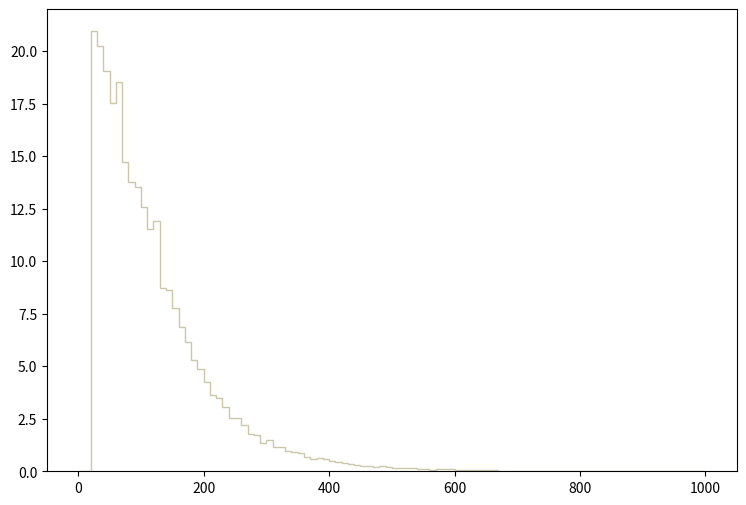

Reproduce this figure in Python. (Note: this script raises an exception after producing the figure.)
def selection_3():

    # Library import
    import numpy
    import matplotlib
    import matplotlib.pyplot   as plt
    import matplotlib.gridspec as gridspec

    # Library version
    matplotlib_version = matplotlib.__version__
    numpy_version      = numpy.__version__

    # Histo binning
    xBinning = numpy.linspace(0.0,1000.0,101,endpoint=True)

    # Creating data sequence: middle of each bin
    xData = numpy.array([5.0,15.0,25.0,35.0,45.0,55.0,65.0,75.0,85.0,95.0,105.0,115.0,125.0,135.0,145.0,155.0,165.0,175.0,185.0,195.0,205.0,215.0,225.0,235.0,245.0,255.0,265.0,275.0,285.0,295.0,305.0,315.0,325.0,335.0,345.0,355.0,365.0,375.0,385.0,395.0,405.0,415.0,425.0,435.0,445.0,455.0,465.0,475.0,485.0,495.0,505.0,515.0,525.0,535.0,545.0,555.0,565.0,575.0,585.0,595.0,605.0,615.0,625.0,635.0,645.0,655.0,665.0,675.0,685.0,695.0,705.0,715.0,725.0,735.0,745.0,755.0,765.0,775.0,785.0,795.0,805.0,815.0,825.0,835.0,845.0,855.0,865.0,875.0,885.0,895.0,905.0,915.0,925.0,935.0,945.0,955.0,965.0,975.0,985.0,995.0])

    # Creating weights for histo: y4_PT_0
    y4_PT_0_weights = numpy.array([0.0,0.0,6.0713078477,5.1903318698,4.93205187628,4.70207988205,4.44910788839,4.105915897,3.82994830393,3.54159671116,3.22317151915,2.91182232696,2.60931833454,2.45010553854,2.26789554311,2.06622634817,1.88401635274,1.714189557,1.44352796379,1.39222596508,1.21001596965,1.12156477187,1.01188477462,0.877438377989,0.83675077901,0.72353318185,0.663385983359,0.571396385666,0.559013185977,0.428105189261,0.445795188817,0.375034230592,0.364420030858,0.320194311968,0.318425272012,0.304273032367,0.221128674453,0.205207394852,0.19813127503,0.199900314985,0.183979035385,0.14152235645,0.139753316494,0.122063036938,0.109679797249,0.100834677471,0.111448837204,0.0742992381362,0.0955275976037,0.0813753579587,0.0636850384025,0.0583779585356,0.05660891858,0.0477637988018,0.0336115551568,0.0406876789793,0.0318425272012,0.0406876789793,0.0318425272012,0.0265354393344,0.02830446729,0.0194593235119,0.0247664113787,0.0229973794231,0.014152235645,0.0176902915562,0.0212283514675,0.00884514777812,0.0106141757337,0.00884514777812,0.00707611582249,0.0106141757337,0.00707611582249,0.00707611582249,0.0,0.00884514777812,0.00176902915562,0.00707611582249,0.00707611582249,0.00530708786687,0.00176902915562,0.00176902915562,0.00707611582249,0.0,0.00353805871125,0.00176902915562,0.0,0.0,0.0,0.0,0.00353805871125,0.0,0.0,0.0,0.00176902915562,0.0,0.0,0.0,0.0,0.0])

    # Creating weights for histo: y4_PT_1
    y4_PT_1_weights = numpy.array([0.0,0.0,3.90561195435,3.40451040881,3.15875300926,3.02610370984,2.85413260298,2.59985480569,2.4876168109,2.21836017196,2.04419201912,1.97150404957,1.71188611557,1.47463392587,1.41582407672,1.24601524362,1.1519471429,1.02164037332,0.936030320111,0.823853476504,0.706352883113,0.625116538156,0.550320651459,0.507557191671,0.477681043297,0.433826054931,0.40179282866,0.31418728855,0.333400509674,0.263931370367,0.273545814675,0.230819525212,0.214800034374,0.194476939318,0.167752594701,0.121836931475,0.114316935065,0.117545117845,0.107939106805,0.110068966431,0.100441572462,0.0982970445458,0.0758757046245,0.0534275061457,0.05877763487,0.0577028129542,0.0587630864847,0.0374008130576,0.0373952175248,0.0395332945908,0.0256424723299,0.0224382024591,0.0299211564421,0.0235088876774,0.0288586886634,0.023504395264,0.0149588815756,0.025644670575,0.0138919213833,0.0224393015816,0.0106809648508,0.0160262694264,0.019233936585,0.0128241978006,0.00855034183384,0.00854661281091,0.00534530857243,0.00641489466827,0.0085511092212,0.00640853974173,0.00855034183384,0.00534344206256,0.0,0.00320503446045,0.00427571847977,0.00106772358278,0.00106958729489,0.0,0.00320613278361,0.00320689817256,0.00320689817256,0.00213917498946,0.00106958729489,0.00106958729489,0.00106772358278,0.00106772358278,0.0,0.0,0.00106772358278,0.0,0.0,0.00106958729489,0.00106958729489,0.0,0.0,0.00106772358278,0.00106772358278,0.0,0.0,0.0])

    # Creating weights for histo: y4_PT_2
    y4_PT_2_weights = numpy.array([0.0,0.0,2.66604107998,2.34797739885,2.17505615475,2.10699893739,1.87574287841,1.74448964493,1.67226562651,1.41670316133,1.39378595549,1.26947712378,1.12086228588,0.988914652224,0.896551028666,0.774325397492,0.70487937978,0.675711772341,0.611821356046,0.513207730894,0.47570692133,0.47570692133,0.386121098481,0.332647484842,0.295146515277,0.279868351381,0.235422740045,0.211811054023,0.19306056924,0.182643606583,0.165282042155,0.147920477727,0.128475552768,0.120836470819,0.11111398834,0.0875022623175,0.0937524239116,0.0868077821404,0.0652794566496,0.061807135764,0.056251454347,0.0416677306274,0.0381954337418,0.0479178922215,0.0368065093875,0.0361120452104,0.0270840349078,0.0298618836163,0.0201394091366,0.0250006463764,0.0201394091366,0.0208338733137,0.0125003231882,0.0145837117196,0.0159726360738,0.0159726360738,0.0104169346568,0.00833355012548,0.00625016159411,0.0090280103026,0.00972247447973,0.00763908594836,0.00555569741699,0.00277784950849,0.00625016159411,0.00277784950849,0.00277784950849,0.00555569741699,0.00347231208562,0.00416677306274,0.00277784950849,0.00347231208562,0.00208338733137,0.000694462577123,0.000694462577123,0.00138892475425,0.00277784950849,0.00208338733137,0.00208338733137,0.00208338733137,0.00208338733137,0.000694462577123,0.00138892475425,0.00138892475425,0.0,0.000694462577123,0.0,0.0,0.0,0.0,0.0,0.0,0.0,0.0,0.000694462577123,0.0,0.0,0.0,0.00138892475425,0.0])

    # Creating weights for histo: y4_PT_3
    y4_PT_3_weights = numpy.array([0.0,0.0,1.90847613326,1.68989047218,1.55475603442,1.38927598818,1.31104036632,1.23280434446,1.13655111757,0.986717875703,0.959691068151,0.838781434367,0.770503015289,0.724035402306,0.614505771702,0.558555356068,0.489328536725,0.463724129571,0.396394070758,0.374582904664,0.310571926778,0.283070879094,0.283070879094,0.232336224918,0.201041976174,0.186343132067,0.170696007695,0.143195000011,0.130392796434,0.116168112459,0.106684989809,0.0910378654373,0.0853480238474,0.0706491797404,0.0744424208003,0.0606918969582,0.0611660570907,0.0478897333811,0.0531054148384,0.0388807588638,0.0350875138039,0.0350875138039,0.0317684248765,0.0270268675517,0.0208628458294,0.017543756902,0.0213370019619,0.0180179130345,0.0161212885045,0.0132763557096,0.0132763557096,0.0066381778548,0.00474155732486,0.0123280434446,0.00711233398729,0.00521571345734,0.00568986558983,0.0066381778548,0.0066381778548,0.00900895451723,0.00474155732486,0.00284493359491,0.00426740119237,0.00189662252994,0.0033190893274,0.00426740119237,0.00284493359491,0.0033190893274,0.00142246679746,0.00426740119237,0.00237077786243,0.00237077786243,0.000474155732486,0.00142246679746,0.00142246679746,0.00189662252994,0.0,0.000948311064972,0.000948311064972,0.000948311064972,0.000948311064972,0.00142246679746,0.0,0.000948311064972,0.0,0.000474155732486,0.0,0.0,0.0,0.0,0.000948311064972,0.0,0.0,0.0,0.0,0.000948311064972,0.0,0.0,0.0,0.0])

    # Creating weights for histo: y4_PT_4
    y4_PT_4_weights = numpy.array([0.0,0.0,0.0,0.0,0.0,0.0,0.0,0.0,0.0,0.0,0.0,0.0,0.0,0.0,0.0,0.0,0.0,0.0,0.0,0.0,0.0,0.0,0.0,0.0,0.0,0.0,0.0,0.0,0.0,0.0,0.0,0.0,0.0,0.0,0.0,0.0,0.0,0.0,0.0,0.0,0.0,0.0,0.0,0.0,0.0,0.0,0.0,0.0,0.0,0.0,0.0,0.0,0.0,0.0,0.0,0.0,0.0,0.0,0.0,0.0,0.0,0.0,0.0,0.0,0.0,0.0,0.0,0.0,0.0,0.0,0.0,0.0,0.0,0.0,0.0,0.0,0.0,0.0,0.0,0.0,0.0,0.0,0.0,0.0,0.0,0.0,0.0,0.0,0.0,0.0,0.0,0.0,0.0,0.0,0.0,0.0,0.0,0.0,0.0,0.0])

    # Creating weights for histo: y4_PT_5
    y4_PT_5_weights = numpy.array([0.0,0.0,1.05462838872,0.0,1.0521138287,0.0,1.0529581672,0.0,0.0,0.0,0.0,0.0,0.0,0.0,0.0,0.0,0.0,0.0,0.0,0.0,0.0,0.0,0.0,0.0,0.0,0.0,0.0,0.0,0.0,0.0,0.0,0.0,0.0,0.0,0.0,0.0,0.0,0.0,0.0,0.0,0.0,0.0,0.0,0.0,0.0,0.0,0.0,0.0,0.0,0.0,0.0,0.0,0.0,0.0,0.0,0.0,0.0,0.0,0.0,0.0,0.0,0.0,0.0,0.0,0.0,0.0,0.0,0.0,0.0,0.0,0.0,0.0,0.0,0.0,0.0,0.0,0.0,0.0,0.0,0.0,0.0,0.0,0.0,0.0,0.0,0.0,0.0,0.0,0.0,0.0,0.0,0.0,0.0,0.0,0.0,0.0,0.0,0.0,0.0,0.0])

    # Creating weights for histo: y4_PT_6
    y4_PT_6_weights = numpy.array([0.0,0.0,1.15196926193,4.14546686726,2.07128556314,2.30314234879,2.99532358213,1.38295763269,1.15081073498,1.84150989919,1.84187686212,1.61263992282,2.53659494287,0.461124849562,1.15077768911,0.691380062969,0.460707165054,0.0,0.0,0.0,0.0,0.0,0.0,0.0,0.0,0.0,0.0,0.0,0.0,0.0,0.0,0.0,0.0,0.0,0.0,0.0,0.0,0.0,0.0,0.0,0.0,0.0,0.0,0.0,0.0,0.0,0.0,0.0,0.0,0.0,0.0,0.0,0.0,0.0,0.0,0.0,0.0,0.0,0.0,0.0,0.0,0.0,0.0,0.0,0.0,0.0,0.0,0.0,0.0,0.0,0.0,0.0,0.0,0.0,0.0,0.0,0.0,0.0,0.0,0.0,0.0,0.0,0.0,0.0,0.0,0.0,0.0,0.0,0.0,0.0,0.0,0.0,0.0,0.0,0.0,0.0,0.0,0.0,0.0,0.0])

    # Creating weights for histo: y4_PT_7
    y4_PT_7_weights = numpy.array([0.0,0.0,2.3540205365,1.41265491147,2.07669788222,1.99353536238,1.85608640603,1.74405088045,1.49539888159,1.68896773763,1.49519807005,1.35677813992,1.52285774327,1.32898420765,0.94158797957,1.16295153727,1.05244941165,1.16355089431,1.02460970051,0.941498729998,0.69210542112,0.442901767581,0.553543538003,0.52600773704,0.0830493806147,0.193898887108,0.221568870185,0.027659203883,0.0552690281325,0.0,0.0,0.0,0.0,0.0,0.0,0.0,0.0,0.0,0.0,0.0,0.0,0.0,0.0,0.0,0.0,0.0,0.0,0.0,0.0,0.0,0.0,0.0,0.0,0.0,0.0,0.0,0.0,0.0,0.0,0.0,0.0,0.0,0.0,0.0,0.0,0.0,0.0,0.0,0.0,0.0,0.0,0.0,0.0,0.0,0.0,0.0,0.0,0.0,0.0,0.0,0.0,0.0,0.0,0.0,0.0,0.0,0.0,0.0,0.0,0.0,0.0,0.0,0.0,0.0,0.0,0.0,0.0,0.0,0.0,0.0])

    # Creating weights for histo: y4_PT_8
    y4_PT_8_weights = numpy.array([0.0,0.0,0.816582549802,0.847060307822,0.69571705543,0.554295245944,0.615043778286,0.493812982869,0.484005984775,0.534337793956,0.383108986376,0.393335655904,0.463898589451,0.302378547508,0.372896273533,0.41335239346,0.342725805296,0.34272944617,0.292512081802,0.221826208069,0.292440295899,0.272266575983,0.282292390617,0.191541780469,0.302385707894,0.342808877909,0.201661833064,0.241851380317,0.211845054826,0.100816535079,0.221708547151,0.121045717645,0.151190335676,0.0806866270157,0.0604436091273,0.121042683583,0.0302424422523,0.0201637014438,0.0403499277627,0.0100840868255,0.0,0.0,0.0,0.0,0.0,0.0,0.0,0.0,0.0,0.0,0.0,0.0,0.0,0.0,0.0,0.0,0.0,0.0,0.0,0.0,0.0,0.0,0.0,0.0,0.0,0.0,0.0,0.0,0.0,0.0,0.0,0.0,0.0,0.0,0.0,0.0,0.0,0.0,0.0,0.0,0.0,0.0,0.0,0.0,0.0,0.0,0.0,0.0,0.0,0.0,0.0,0.0,0.0,0.0,0.0,0.0,0.0,0.0,0.0,0.0])

    # Creating weights for histo: y4_PT_9
    y4_PT_9_weights = numpy.array([0.0,0.0,0.461211987167,0.398867783467,0.325368621489,0.297064977055,0.209348991266,0.166884925707,0.189586737045,0.141477555294,0.149969814382,0.169722411663,0.113171640902,0.0933593706577,0.113163484443,0.115965728339,0.104700465491,0.101860863473,0.101809616286,0.121655012528,0.13583551701,0.0905113813371,0.113187107395,0.0990250318938,0.0990058719094,0.14709901006,0.138606750972,0.124448292013,0.101797727862,0.138671617907,0.144276605859,0.0961995882576,0.124504309959,0.110284523662,0.104689308071,0.0989837109637,0.10750582577,0.0735676069829,0.110303375855,0.107566576002,0.0707528590811,0.0792375772918,0.0537451026908,0.0537552597909,0.0339612261582,0.0226328276997,0.0169776967602,0.0226372252624,0.0283298220508,0.0198115854095,0.0226215663997,0.0198154212538,0.0141471861162,0.0113281791575,0.00849391731171,0.00847278361812,0.00283193763966,0.0,0.00566033260592,0.0,0.0,0.0,0.0,0.0,0.0,0.0,0.0,0.0,0.0,0.0,0.0,0.0,0.0,0.0,0.0,0.0,0.0,0.0,0.0,0.0,0.0,0.0,0.0,0.0,0.0,0.0,0.0,0.0,0.0,0.0,0.0,0.0,0.0,0.0,0.0,0.0,0.0,0.0,0.0,0.0])

    # Creating weights for histo: y4_PT_10
    y4_PT_10_weights = numpy.array([0.0,0.0,0.05788036875,0.0533200454325,0.0320165539559,0.0243929455066,0.0198037359789,0.0227985212141,0.0167679311436,0.0197944144165,0.0198064178479,0.00915131327537,0.0121968921645,0.00153762419712,0.00457167577529,0.00762270582904,0.00758607409751,0.00605569567248,0.00759105504894,0.00455896820564,0.00609167761197,0.00305016760249,0.00303871354078,0.010655449553,0.00455629342527,0.00152437434647,0.00455605359293,0.00606374836816,0.00458282502545,0.00765670767493,0.00911285858176,0.00916580954531,0.00456277244274,0.00608575505278,0.0182612241641,0.00456630258574,0.00764121545099,0.00455555148089,0.00912718590578,0.0152123762302,0.0121980499758,0.00762302245499,0.0106511963687,0.00608909262105,0.0243673673286,0.0136993295313,0.0152903630908,0.0136780399809,0.0168040123241,0.00915336307393,0.0106411753938,0.0121412581505,0.0198097967666,0.0197999908138,0.0228986837052,0.0228225162624,0.0106690526543,0.00613584574986,0.0183019956617,0.0182479447774,0.0137198747746,0.00610674333604,0.00612037479184,0.00761398561971,0.0030430163456,0.00305708965999,0.00610788342573,0.0060699934605,0.00303957953637,0.0015270892958,0.00152266716553,0.00152391122195,0.0,0.00153506756075,0.00304141194995,0.0,0.00302414638443,0.00305247495499,0.00151669144154,0.0,0.0,0.0,0.0,0.0,0.0,0.0,0.0,0.0,0.0,0.0,0.0,0.0,0.0,0.0,0.0,0.0,0.0,0.0,0.0,0.0])

    # Creating weights for histo: y4_PT_11
    y4_PT_11_weights = numpy.array([0.0,0.0,0.00740597714575,0.00487595203932,0.00415068518449,0.00288804491131,0.00198608517073,0.00162647717058,0.00126361075137,0.00126392885256,0.000721606765634,0.00144406963168,0.000361083242541,0.000901600432578,0.0010844161885,0.000360828068393,0.0,0.0,0.000541111684954,0.0010824378764,0.00072232345608,0.000360888723281,0.000180699920899,0.000361092061569,0.000180176170761,0.000722011131549,0.00036144513078,0.00054155494702,0.000903081182049,0.00036132844233,0.0003618230011,0.000361530509755,0.000722872238394,0.000361027786644,0.00036097910869,0.00072095130774,0.00018061215424,0.000361405695476,0.000361396452826,0.000361385169092,0.000903443956042,0.00144454793879,0.000722151311733,0.000179944565369,0.000722140143532,0.000180745209881,0.00108241515489,0.00108197189282,0.000902726880485,0.00144524344816,0.000541288065516,0.000902299407946,0.000360913062258,0.00144492034054,0.00108312876445,0.00108230963464,0.00108418704782,0.000722367743776,0.00162645136818,0.00180663450944,0.00180389945541,0.0025273639936,0.00162633737551,0.00252748799914,0.00162565573011,0.00270827768928,0.00180576647061,0.00234796955843,0.00252945745371,0.00216455880694,0.0023490428611,0.00198763408474,0.00216734276999,0.00234843785267,0.00216682749228,0.0018057291149,0.00379154085725,0.00270587614085,0.00252672085924,0.00234751397283,0.00198618298877,0.00180611846151,0.00162508769227,0.00144586193546,0.00108324853378,0.00162442376195,0.0010831453242,0.000902290550407,0.000901782974906,0.000541968170474,0.000360465294401,0.000902716482505,0.00108410887041,0.00108362594197,0.000903633815467,0.000360424588232,0.000361399764776,0.00036031151982,0.000903797872496,0.000361580766662])

    # Creating weights for histo: y4_PT_12
    y4_PT_12_weights = numpy.array([0.0,0.0,0.012170493784,0.0242554668822,0.0121753353338,0.0,0.0,0.0,0.0,0.0,0.0,0.0,0.0,0.0,0.0,0.0,0.0,0.0,0.0,0.0,0.0,0.0,0.0,0.0,0.0,0.0,0.0,0.0,0.0,0.0,0.0,0.0,0.0,0.0,0.0,0.0,0.0,0.0,0.0,0.0,0.0,0.0,0.0,0.0,0.0,0.0,0.0,0.0,0.0,0.0,0.0,0.0,0.0,0.0,0.0,0.0,0.0,0.0,0.0,0.0,0.0,0.0,0.0,0.0,0.0,0.0,0.0,0.0,0.0,0.0,0.0,0.0,0.0,0.0,0.0,0.0,0.0,0.0,0.0,0.0,0.0,0.0,0.0,0.0,0.0,0.0,0.0,0.0,0.0,0.0,0.0,0.0,0.0,0.0,0.0,0.0,0.0,0.0,0.0,0.0])

    # Creating weights for histo: y4_PT_13
    y4_PT_13_weights = numpy.array([0.0,0.0,0.120516882096,0.190667418918,0.170688939005,0.230969775691,0.220865995678,0.150608273824,0.0702865634698,0.0100459438961,0.0,0.0,0.0,0.0,0.0,0.0,0.0,0.0,0.0,0.0,0.0,0.0,0.0,0.0,0.0,0.0,0.0,0.0,0.0,0.0,0.0,0.0,0.0,0.0,0.0,0.0,0.0,0.0,0.0,0.0,0.0,0.0,0.0,0.0,0.0,0.0,0.0,0.0,0.0,0.0,0.0,0.0,0.0,0.0,0.0,0.0,0.0,0.0,0.0,0.0,0.0,0.0,0.0,0.0,0.0,0.0,0.0,0.0,0.0,0.0,0.0,0.0,0.0,0.0,0.0,0.0,0.0,0.0,0.0,0.0,0.0,0.0,0.0,0.0,0.0,0.0,0.0,0.0,0.0,0.0,0.0,0.0,0.0,0.0,0.0,0.0,0.0,0.0,0.0,0.0])

    # Creating weights for histo: y4_PT_14
    y4_PT_14_weights = numpy.array([0.0,0.0,0.198084037561,0.31351194449,0.445496209225,0.467619888339,0.583054986195,0.577571193396,0.693118827227,0.555574269604,0.544584339317,0.494883658319,0.50052345767,0.373980165186,0.324499762188,0.247559646607,0.176019389051,0.115393049215,0.0439894192711,0.0274758738871,0.0,0.0,0.0,0.0,0.0,0.0,0.0,0.0,0.0,0.0,0.0,0.0,0.0,0.0,0.0,0.0,0.0,0.0,0.0,0.0,0.0,0.0,0.0,0.0,0.0,0.0,0.0,0.0,0.0,0.0,0.0,0.0,0.0,0.0,0.0,0.0,0.0,0.0,0.0,0.0,0.0,0.0,0.0,0.0,0.0,0.0,0.0,0.0,0.0,0.0,0.0,0.0,0.0,0.0,0.0,0.0,0.0,0.0,0.0,0.0,0.0,0.0,0.0,0.0,0.0,0.0,0.0,0.0,0.0,0.0,0.0,0.0,0.0,0.0,0.0,0.0,0.0,0.0,0.0,0.0])

    # Creating weights for histo: y4_PT_15
    y4_PT_15_weights = numpy.array([0.0,0.0,0.107569767604,0.159834769515,0.23783605332,0.296069433027,0.341468521762,0.373027239762,0.375034188515,0.390763824728,0.357227097799,0.337501240621,0.395727485579,0.348343613912,0.346382119122,0.338514936126,0.320737186064,0.357247620223,0.280265603441,0.28718903552,0.255575524252,0.179594536792,0.162811723457,0.151966784862,0.0996795770476,0.075002885533,0.0503339700931,0.0365126106585,0.0108584986258,0.00690909444023,0.0,0.0,0.0,0.0,0.0,0.0,0.0,0.0,0.0,0.0,0.0,0.0,0.0,0.0,0.0,0.0,0.0,0.0,0.0,0.0,0.0,0.0,0.0,0.0,0.0,0.0,0.0,0.0,0.0,0.0,0.0,0.0,0.0,0.0,0.0,0.0,0.0,0.0,0.0,0.0,0.0,0.0,0.0,0.0,0.0,0.0,0.0,0.0,0.0,0.0,0.0,0.0,0.0,0.0,0.0,0.0,0.0,0.0,0.0,0.0,0.0,0.0,0.0,0.0,0.0,0.0,0.0,0.0,0.0,0.0])

    # Creating weights for histo: y4_PT_16
    y4_PT_16_weights = numpy.array([0.0,0.0,0.0287387372559,0.0471455019369,0.0640363153351,0.0892484624258,0.0983130738496,0.0995722888337,0.104109775924,0.115193044363,0.104603987397,0.118479118545,0.119224996968,0.110155944363,0.114194138628,0.12703551477,0.118727304569,0.11746780951,0.10789078177,0.116464462594,0.112162958281,0.102094759877,0.0982997102945,0.0973054457942,0.0960391489261,0.0922681857512,0.0816665254322,0.0793996823927,0.0811625113513,0.079918260348,0.0673042646952,0.0620184985431,0.0418457320595,0.0418404906651,0.0294921336791,0.02697054287,0.0226901841826,0.0100786851939,0.00655582001963,0.00251991476325,0.0,0.0,0.0,0.0,0.0,0.0,0.0,0.0,0.0,0.0,0.0,0.0,0.0,0.0,0.0,0.0,0.0,0.0,0.0,0.0,0.0,0.0,0.0,0.0,0.0,0.0,0.0,0.0,0.0,0.0,0.0,0.0,0.0,0.0,0.0,0.0,0.0,0.0,0.0,0.0,0.0,0.0,0.0,0.0,0.0,0.0,0.0,0.0,0.0,0.0,0.0,0.0,0.0,0.0,0.0,0.0,0.0,0.0,0.0,0.0])

    # Creating weights for histo: y4_PT_17
    y4_PT_17_weights = numpy.array([0.0,0.0,0.0151722903655,0.025776084277,0.0269044788764,0.0312061133669,0.0349400213253,0.0323572130284,0.0412101277171,0.0418092674176,0.0372206953296,0.0412228949405,0.0375122619204,0.0369273891172,0.0366580077016,0.0377760445536,0.0377821932164,0.0458065181048,0.0432170912473,0.043814901237,0.0378224544604,0.0383496897985,0.0357962951049,0.0334963752861,0.0432236698167,0.0412347923531,0.033793610644,0.0358058130349,0.0392317579684,0.0372065384084,0.0406538087041,0.0355039586815,0.0354857126496,0.0357973448766,0.0412389714443,0.0363655413065,0.0349174462349,0.0312003546193,0.0337850125139,0.0277840275942,0.0286262044395,0.0294904164927,0.0206264542066,0.0200317635386,0.0177379323957,0.0140327481905,0.0128838680463,0.0120308335623,0.0100151919193,0.00687402405321,0.00802112458445,0.00543915810453,0.00458253040193,0.00285942613864,0.00400115383835,0.00314378629666,0.00171836729347,0.0017141612082,0.000570438142437,0.000287273224486,0.0,0.0,0.0,0.0,0.0,0.0,0.0,0.0,0.0,0.0,0.0,0.0,0.0,0.0,0.0,0.0,0.0,0.0,0.0,0.0,0.0,0.0,0.0,0.0,0.0,0.0,0.0,0.0,0.0,0.0,0.0,0.0,0.0,0.0,0.0,0.0,0.0,0.0,0.0,0.0])

    # Creating weights for histo: y4_PT_18
    y4_PT_18_weights = numpy.array([0.0,0.0,0.0020086763068,0.00315386185045,0.00395158186472,0.00362819623323,0.00334607857192,0.00409888269275,0.00354114062325,0.0037567859475,0.0035614024397,0.00349971590637,0.00328184762889,0.00341286063041,0.00319573669021,0.0028491286575,0.00364908168362,0.00336818237168,0.00304599832521,0.00291609428566,0.00315418582158,0.00313243952165,0.00304420453942,0.00278608882176,0.00289451101907,0.00261388496609,0.00291462279455,0.00304367897694,0.00317500169989,0.0028065023556,0.00269912751126,0.00304383614275,0.00328137696967,0.00323739191694,0.00330242042408,0.00323852854009,0.00343413627112,0.00332431047834,0.00378054774179,0.0040984103571,0.00395222813054,0.00388822853557,0.00395106719907,0.00403492417046,0.00410427368965,0.00380040805198,0.00453461086555,0.00358437505206,0.00438526562464,0.00403729716466,0.00423244178043,0.00531189848608,0.00427641048791,0.00459857944645,0.00481462585785,0.00431891650557,0.00447105720238,0.00419069476886,0.00425142741048,0.00403977116409,0.00367086067403,0.00375785467502,0.00302385890121,0.00287060421312,0.00224695266971,0.00244060064784,0.0017281583839,0.00166297690203,0.00108018092571,0.00116639412694,0.000994104773068,0.000756120109901,0.000626435264261,0.00071094604542,0.000300743863631,0.000367355344827,0.000410336841457,0.000108191561716,0.000151233661483,2.16148925418e-05,0.0,0.0,0.0,0.0,0.0,0.0,0.0,0.0,0.0,0.0,0.0,0.0,0.0,0.0,0.0,0.0,0.0,0.0,0.0,0.0])

    # Creating weights for histo: y4_PT_19
    y4_PT_19_weights = numpy.array([0.0,0.0,0.000480485084183,0.000708819975181,0.000822595301447,0.000595895428826,0.000367881511185,0.00059630195547,0.000538831237773,0.000624285009805,0.000426032793398,0.000482282000273,0.000312243059721,0.000454527682157,0.00051147854481,0.000423073035841,0.000481003750987,0.000369033064371,0.000453154967782,0.000480788233939,0.000255291305888,0.000397637716808,0.00039502121211,0.000311315786854,0.000369370376029,0.000254953548639,0.000340875338741,0.000535964905594,0.000198851683537,0.000394484721705,0.000341680519938,0.00042568746112,0.000227023816578,0.000228446882627,0.000198661268061,0.000255538014238,0.000367842447792,0.000311962932118,0.000227259236648,0.000198851832067,0.000312463923849,0.000283707176679,0.000113547510933,0.000340539809443,0.000312056951616,0.000481669462502,0.000312117551861,0.000255369878264,0.000452273145099,0.000340346571897,0.000255647926447,0.000650611657443,0.000452164421129,0.000227329045754,0.000539463975626,0.000425610522573,0.000539481502167,0.000394529874829,0.000709810373304,0.000567773201869,0.000427217468777,0.000679188237708,0.000483131889004,0.000737625440195,0.000650550166018,0.000794891632065,0.000765850004331,0.00102332737494,0.00073816252472,0.000712949406586,0.00065081885681,0.000849526169175,0.000851642127731,0.000567816127042,0.000738258772168,0.000880427095604,0.00056622611326,0.000731512687535,0.000595673673517,0.000735516759609,0.000624568702129,0.000481202929733,0.000312391886793,0.000366768872862,0.000510849371678,0.000539536606802,0.000366762931662,0.000426201820553,0.000367018700343,0.00019864582094,0.000284048795708,0.000366888736582,0.000195659625041,0.000170342832957,0.00016713503028,0.000113666557738,8.51930275956e-05,5.65851372038e-05,5.67937624592e-05,0.000113659829329])

    # Creating a new Canvas
    fig   = plt.figure(figsize=(12,6),dpi=80)
    frame = gridspec.GridSpec(1,1,right=0.7)
    pad   = fig.add_subplot(frame[0])

    # Creating a new Stack
    pad.hist(x=xData, bins=xBinning, weights=y4_PT_0_weights+y4_PT_1_weights+y4_PT_2_weights+y4_PT_3_weights+y4_PT_4_weights+y4_PT_5_weights+y4_PT_6_weights+y4_PT_7_weights+y4_PT_8_weights+y4_PT_9_weights+y4_PT_10_weights+y4_PT_11_weights+y4_PT_12_weights+y4_PT_13_weights+y4_PT_14_weights+y4_PT_15_weights+y4_PT_16_weights+y4_PT_17_weights+y4_PT_18_weights+y4_PT_19_weights,\
             label="$bg\_vbf\_1600\_inf$", histtype="step", rwidth=1.0,\
             color=None, edgecolor="#ccc6aa", linewidth=1, linestyle="solid",\
             bottom=None, cumulative=False, normed=False, align="mid", orientation="vertical")

    pad.hist(x=xData, bins=xBinning, weights=y4_PT_0_weights+y4_PT_1_weights+y4_PT_2_weights+y4_PT_3_weights+y4_PT_4_weights+y4_PT_5_weights+y4_PT_6_weights+y4_PT_7_weights+y4_PT_8_weights+y4_PT_9_weights+y4_PT_10_weights+y4_PT_11_weights+y4_PT_12_weights+y4_PT_13_weights+y4_PT_14_weights+y4_PT_15_weights+y4_PT_16_weights+y4_PT_17_weights+y4_PT_18_weights,\
             label="$bg\_vbf\_1200\_1600$", histtype="step", rwidth=1.0,\
             color=None, edgecolor="#c1bfa8", linewidth=1, linestyle="solid",\
             bottom=None, cumulative=False, normed=False, align="mid", orientation="vertical")

    pad.hist(x=xData, bins=xBinning, weights=y4_PT_0_weights+y4_PT_1_weights+y4_PT_2_weights+y4_PT_3_weights+y4_PT_4_weights+y4_PT_5_weights+y4_PT_6_weights+y4_PT_7_weights+y4_PT_8_weights+y4_PT_9_weights+y4_PT_10_weights+y4_PT_11_weights+y4_PT_12_weights+y4_PT_13_weights+y4_PT_14_weights+y4_PT_15_weights+y4_PT_16_weights+y4_PT_17_weights,\
             label="$bg\_vbf\_800\_1200$", histtype="step", rwidth=1.0,\
             color=None, edgecolor="#bab5a3", linewidth=1, linestyle="solid",\
             bottom=None, cumulative=False, normed=False, align="mid", orientation="vertical")

    pad.hist(x=xData, bins=xBinning, weights=y4_PT_0_weights+y4_PT_1_weights+y4_PT_2_weights+y4_PT_3_weights+y4_PT_4_weights+y4_PT_5_weights+y4_PT_6_weights+y4_PT_7_weights+y4_PT_8_weights+y4_PT_9_weights+y4_PT_10_weights+y4_PT_11_weights+y4_PT_12_weights+y4_PT_13_weights+y4_PT_14_weights+y4_PT_15_weights+y4_PT_16_weights,\
             label="$bg\_vbf\_600\_800$", histtype="step", rwidth=1.0,\
             color=None, edgecolor="#b2a596", linewidth=1, linestyle="solid",\
             bottom=None, cumulative=False, normed=False, align="mid", orientation="vertical")

    pad.hist(x=xData, bins=xBinning, weights=y4_PT_0_weights+y4_PT_1_weights+y4_PT_2_weights+y4_PT_3_weights+y4_PT_4_weights+y4_PT_5_weights+y4_PT_6_weights+y4_PT_7_weights+y4_PT_8_weights+y4_PT_9_weights+y4_PT_10_weights+y4_PT_11_weights+y4_PT_12_weights+y4_PT_13_weights+y4_PT_14_weights+y4_PT_15_weights,\
             label="$bg\_vbf\_400\_600$", histtype="step", rwidth=1.0,\
             color=None, edgecolor="#b7a39b", linewidth=1, linestyle="solid",\
             bottom=None, cumulative=False, normed=False, align="mid", orientation="vertical")

    pad.hist(x=xData, bins=xBinning, weights=y4_PT_0_weights+y4_PT_1_weights+y4_PT_2_weights+y4_PT_3_weights+y4_PT_4_weights+y4_PT_5_weights+y4_PT_6_weights+y4_PT_7_weights+y4_PT_8_weights+y4_PT_9_weights+y4_PT_10_weights+y4_PT_11_weights+y4_PT_12_weights+y4_PT_13_weights+y4_PT_14_weights,\
             label="$bg\_vbf\_200\_400$", histtype="step", rwidth=1.0,\
             color=None, edgecolor="#ad998c", linewidth=1, linestyle="solid",\
             bottom=None, cumulative=False, normed=False, align="mid", orientation="vertical")

    pad.hist(x=xData, bins=xBinning, weights=y4_PT_0_weights+y4_PT_1_weights+y4_PT_2_weights+y4_PT_3_weights+y4_PT_4_weights+y4_PT_5_weights+y4_PT_6_weights+y4_PT_7_weights+y4_PT_8_weights+y4_PT_9_weights+y4_PT_10_weights+y4_PT_11_weights+y4_PT_12_weights+y4_PT_13_weights,\
             label="$bg\_vbf\_100\_200$", histtype="step", rwidth=1.0,\
             color=None, edgecolor="#9b8e82", linewidth=1, linestyle="solid",\
             bottom=None, cumulative=False, normed=False, align="mid", orientation="vertical")

    pad.hist(x=xData, bins=xBinning, weights=y4_PT_0_weights+y4_PT_1_weights+y4_PT_2_weights+y4_PT_3_weights+y4_PT_4_weights+y4_PT_5_weights+y4_PT_6_weights+y4_PT_7_weights+y4_PT_8_weights+y4_PT_9_weights+y4_PT_10_weights+y4_PT_11_weights+y4_PT_12_weights,\
             label="$bg\_vbf\_0\_100$", histtype="step", rwidth=1.0,\
             color=None, edgecolor="#876656", linewidth=1, linestyle="solid",\
             bottom=None, cumulative=False, normed=False, align="mid", orientation="vertical")

    pad.hist(x=xData, bins=xBinning, weights=y4_PT_0_weights+y4_PT_1_weights+y4_PT_2_weights+y4_PT_3_weights+y4_PT_4_weights+y4_PT_5_weights+y4_PT_6_weights+y4_PT_7_weights+y4_PT_8_weights+y4_PT_9_weights+y4_PT_10_weights+y4_PT_11_weights,\
             label="$bg\_dip\_1600\_inf$", histtype="step", rwidth=1.0,\
             color=None, edgecolor="#afcec6", linewidth=1, linestyle="solid",\
             bottom=None, cumulative=False, normed=False, align="mid", orientation="vertical")

    pad.hist(x=xData, bins=xBinning, weights=y4_PT_0_weights+y4_PT_1_weights+y4_PT_2_weights+y4_PT_3_weights+y4_PT_4_weights+y4_PT_5_weights+y4_PT_6_weights+y4_PT_7_weights+y4_PT_8_weights+y4_PT_9_weights+y4_PT_10_weights,\
             label="$bg\_dip\_1200\_1600$", histtype="step", rwidth=1.0,\
             color=None, edgecolor="#84c1a3", linewidth=1, linestyle="solid",\
             bottom=None, cumulative=False, normed=False, align="mid", orientation="vertical")

    pad.hist(x=xData, bins=xBinning, weights=y4_PT_0_weights+y4_PT_1_weights+y4_PT_2_weights+y4_PT_3_weights+y4_PT_4_weights+y4_PT_5_weights+y4_PT_6_weights+y4_PT_7_weights+y4_PT_8_weights+y4_PT_9_weights,\
             label="$bg\_dip\_800\_1200$", histtype="step", rwidth=1.0,\
             color=None, edgecolor="#89a8a0", linewidth=1, linestyle="solid",\
             bottom=None, cumulative=False, normed=False, align="mid", orientation="vertical")

    pad.hist(x=xData, bins=xBinning, weights=y4_PT_0_weights+y4_PT_1_weights+y4_PT_2_weights+y4_PT_3_weights+y4_PT_4_weights+y4_PT_5_weights+y4_PT_6_weights+y4_PT_7_weights+y4_PT_8_weights,\
             label="$bg\_dip\_600\_800$", histtype="step", rwidth=1.0,\
             color=None, edgecolor="#829e8c", linewidth=1, linestyle="solid",\
             bottom=None, cumulative=False, normed=False, align="mid", orientation="vertical")

    pad.hist(x=xData, bins=xBinning, weights=y4_PT_0_weights+y4_PT_1_weights+y4_PT_2_weights+y4_PT_3_weights+y4_PT_4_weights+y4_PT_5_weights+y4_PT_6_weights+y4_PT_7_weights,\
             label="$bg\_dip\_400\_600$", histtype="step", rwidth=1.0,\
             color=None, edgecolor="#adbcc6", linewidth=1, linestyle="solid",\
             bottom=None, cumulative=False, normed=False, align="mid", orientation="vertical")

    pad.hist(x=xData, bins=xBinning, weights=y4_PT_0_weights+y4_PT_1_weights+y4_PT_2_weights+y4_PT_3_weights+y4_PT_4_weights+y4_PT_5_weights+y4_PT_6_weights,\
             label="$bg\_dip\_200\_400$", histtype="step", rwidth=1.0,\
             color=None, edgecolor="#7a8e99", linewidth=1, linestyle="solid",\
             bottom=None, cumulative=False, normed=False, align="mid", orientation="vertical")

    pad.hist(x=xData, bins=xBinning, weights=y4_PT_0_weights+y4_PT_1_weights+y4_PT_2_weights+y4_PT_3_weights+y4_PT_4_weights+y4_PT_5_weights,\
             label="$bg\_dip\_100\_200$", histtype="step", rwidth=1.0,\
             color=None, edgecolor="#758991", linewidth=1, linestyle="solid",\
             bottom=None, cumulative=False, normed=False, align="mid", orientation="vertical")

    pad.hist(x=xData, bins=xBinning, weights=y4_PT_0_weights+y4_PT_1_weights+y4_PT_2_weights+y4_PT_3_weights+y4_PT_4_weights,\
             label="$bg\_dip\_0\_100$", histtype="step", rwidth=1.0,\
             color=None, edgecolor="#688296", linewidth=1, linestyle="solid",\
             bottom=None, cumulative=False, normed=False, align="mid", orientation="vertical")

    pad.hist(x=xData, bins=xBinning, weights=y4_PT_0_weights+y4_PT_1_weights+y4_PT_2_weights+y4_PT_3_weights,\
             label="$signal\_2pt4TeVL$", histtype="step", rwidth=1.0,\
             color=None, edgecolor="#6d7a84", linewidth=1, linestyle="solid",\
             bottom=None, cumulative=False, normed=False, align="mid", orientation="vertical")

    pad.hist(x=xData, bins=xBinning, weights=y4_PT_0_weights+y4_PT_1_weights+y4_PT_2_weights,\
             label="$signal\_2pt2TeVL$", histtype="step", rwidth=1.0,\
             color=None, edgecolor="#7c99d1", linewidth=1, linestyle="solid",\
             bottom=None, cumulative=False, normed=False, align="mid", orientation="vertical")

    pad.hist(x=xData, bins=xBinning, weights=y4_PT_0_weights+y4_PT_1_weights,\
             label="$signal\_2TeVL$", histtype="step", rwidth=1.0,\
             color=None, edgecolor="#7f7f9b", linewidth=1, linestyle="solid",\
             bottom=None, cumulative=False, normed=False, align="mid", orientation="vertical")

    pad.hist(x=xData, bins=xBinning, weights=y4_PT_0_weights,\
             label="$signal\_1pt8TeVL$", histtype="step", rwidth=1.0,\
             color=None, edgecolor="#aaa5bf", linewidth=1, linestyle="solid",\
             bottom=None, cumulative=False, normed=False, align="mid", orientation="vertical")


    # Axis
    plt.rc('text',usetex=False)
    plt.xlabel(r"p_{T} [ j_{2} ]   ( GeV ) ",\
               fontsize=16,color="black")
    plt.ylabel(r"$\mathrm{Events}$ $(\mathcal{L}_{\mathrm{int}} = 40.0\ \mathrm{fb}^{-1})$ ",\
               fontsize=16,color="black")

    # Boundary of y-axis
    ymax=(y4_PT_0_weights+y4_PT_1_weights+y4_PT_2_weights+y4_PT_3_weights+y4_PT_4_weights+y4_PT_5_weights+y4_PT_6_weights+y4_PT_7_weights+y4_PT_8_weights+y4_PT_9_weights+y4_PT_10_weights+y4_PT_11_weights+y4_PT_12_weights+y4_PT_13_weights+y4_PT_14_weights+y4_PT_15_weights+y4_PT_16_weights+y4_PT_17_weights+y4_PT_18_weights+y4_PT_19_weights).max()*1.1
    ymin=0 # linear scale
    #ymin=min([x for x in (y4_PT_0_weights+y4_PT_1_weights+y4_PT_2_weights+y4_PT_3_weights+y4_PT_4_weights+y4_PT_5_weights+y4_PT_6_weights+y4_PT_7_weights+y4_PT_8_weights+y4_PT_9_weights+y4_PT_10_weights+y4_PT_11_weights+y4_PT_12_weights+y4_PT_13_weights+y4_PT_14_weights+y4_PT_15_weights+y4_PT_16_weights+y4_PT_17_weights+y4_PT_18_weights+y4_PT_19_weights) if x])/100. # log scale
    plt.gca().set_ylim(ymin,ymax)

    # Log/Linear scale for X-axis
    plt.gca().set_xscale("linear")
    #plt.gca().set_xscale("log",nonposx="clip")

    # Log/Linear scale for Y-axis
    plt.gca().set_yscale("linear")
    #plt.gca().set_yscale("log",nonposy="clip")

    # Legend
    plt.legend(bbox_to_anchor=(1.05,1), loc=2, borderaxespad=0.)

    # Saving the image
    plt.savefig('../../HTML/MadAnalysis5job_0/selection_3.png')
    plt.savefig('../../PDF/MadAnalysis5job_0/selection_3.png')
    plt.savefig('../../DVI/MadAnalysis5job_0/selection_3.eps')

# Running!
if __name__ == '__main__':
    selection_3()
